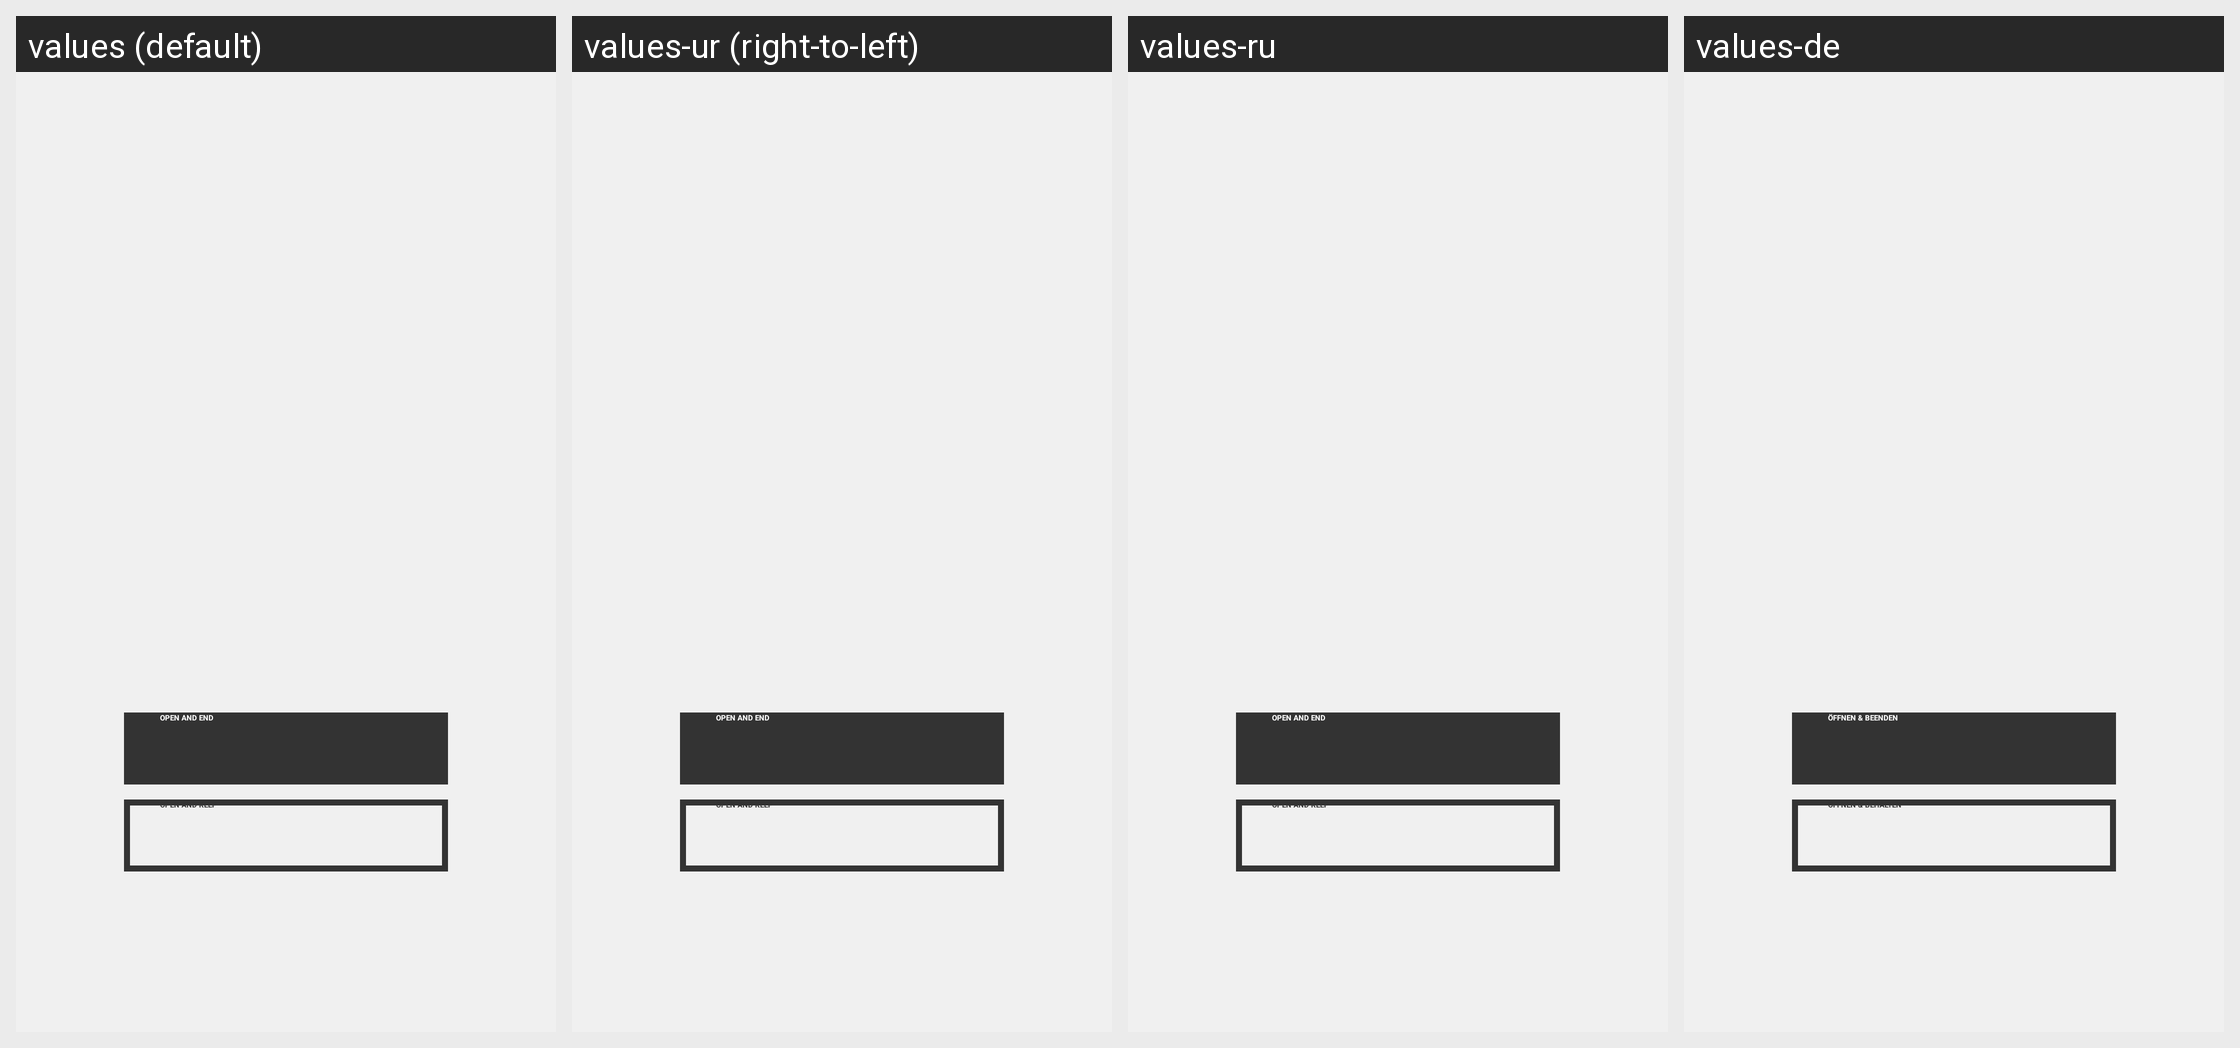

The Android screen above is rendered under several locales of the same app. Produce the string resources it draws, with the default and per-locale values.
Android screen res/layout/frag_locker_booked.xml rendered under 4 locales, left to right: values (default), values-ur (right-to-left), values-ru, values-de. Device: Nexus 5 (rendered at 1080×1920; each locale shown at half size, 540×960, under a caption strip naming it); theme AppTheme.
Other locales in the repository, not shown: values-af, values-am, values-ar, values-as, values-az, values-be, values-bg, values-bn, values-bs, values-ca, values-cs, values-da, values-el, values-en-rGB, values-es, values-es-rUS, values-et, values-eu, values-fa, values-fi, values-fr, values-fr-rCA, values-gl, values-gu, values-hi, values-hr, values-hu, values-hy, values-in, values-is, values-it, values-iw, values-ja, values-ka, values-kk, values-km, values-kn, values-ko, values-ky, values-lo, values-lt, values-lv, values-mk, values-ml, values-mn, values-mr, values-ms, values-my, values-nb, values-ne, values-nl, values-or, values-pa, values-pl, values-pt, values-pt-rBR, values-pt-rPT, values-ro, values-si, values-sk, values-sl, values-sq, values-sr, values-sv, values-sw, values-ta, values-te, values-th, values-tl, values-tr, values-uk, values-uz, values-vi, values-zh-rCN, values-zh-rHK, values-zh-rTW, values-zu.
Strings drawn on this screen, with the default value and each locale's value (text and hints the layout hard-codes, and strings that could not be matched under every locale, appear in the picture but are not listed):

label_locker_open_and_end
  values: Open and End
  values-ur: Open and End  [not translated; the default value is used]
  values-ru: Open and End  [not translated; the default value is used]
  values-de: Öffnen & Beenden

label_locker_open_and_keep
  values: Open and Keep
  values-ur: Open and Keep  [not translated; the default value is used]
  values-ru: Open and Keep  [not translated; the default value is used]
  values-de: Öffnen & behalten
